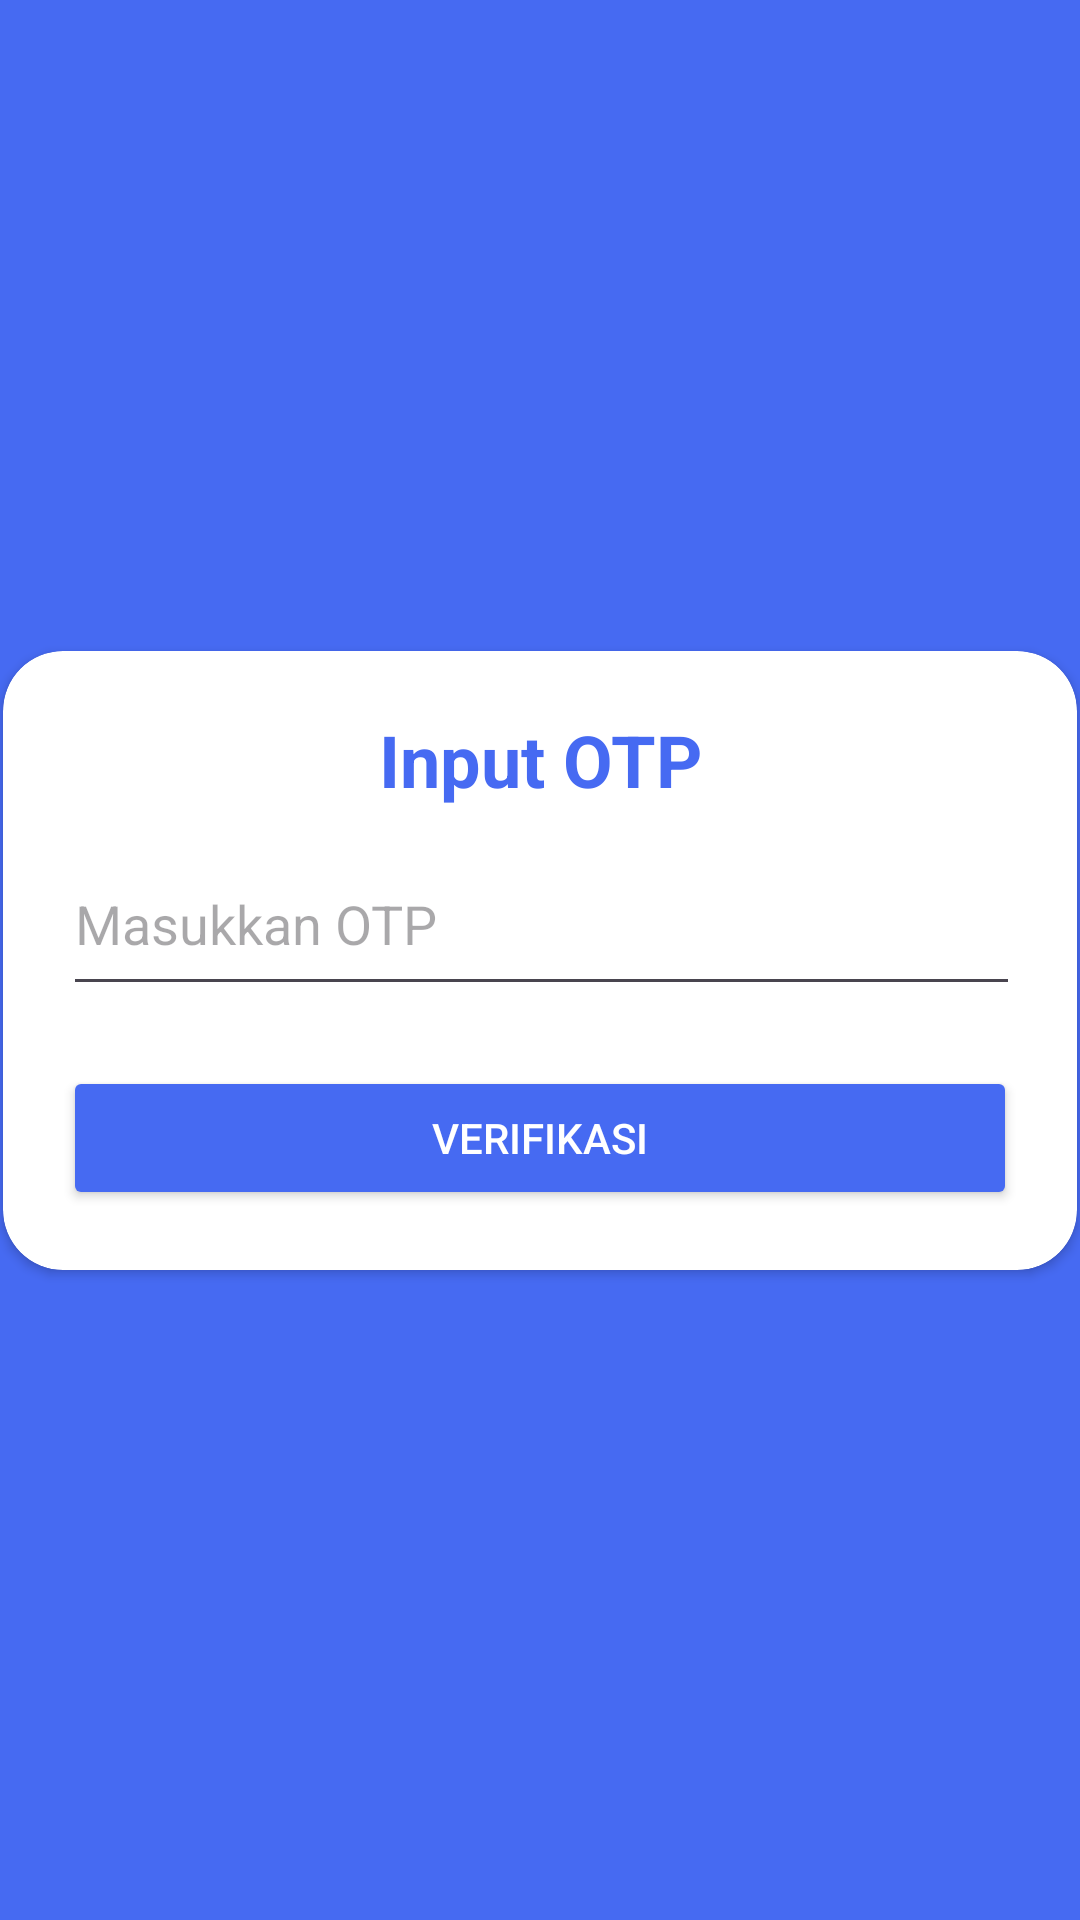

The Android layout XML behind this screen, and the referenced resources:
<!-- AndroidManifest.xml: application theme Theme.Psikotes -->
<!-- res/layout/activity_verify_otpactivity.xml -->
<?xml version="1.0" encoding="utf-8"?>
<androidx.constraintlayout.widget.ConstraintLayout
    xmlns:android="http://schemas.android.com/apk/res/android"
    xmlns:app="http://schemas.android.com/apk/res-auto"
    xmlns:tools="http://schemas.android.com/tools"
    android:id="@+id/main"
    android:background="@color/colorPrimary"
    android:layout_width="match_parent"
    android:layout_height="match_parent"
    tools:context=".VerifyOTPActivity">

    
    <androidx.cardview.widget.CardView
        android:id="@+id/card_login"
        android:layout_width="358dp"
        android:layout_height="wrap_content"
        android:background="@color/white"
        app:cardCornerRadius="20dp"
        app:layout_constraintBottom_toBottomOf="parent"
        app:layout_constraintEnd_toEndOf="parent"
        app:layout_constraintStart_toStartOf="parent"
        app:layout_constraintTop_toTopOf="parent"
        app:layout_constraintVertical_bias="0.5">

        <LinearLayout
            android:layout_width="match_parent"
            android:layout_height="wrap_content"
            android:orientation="vertical"
            android:padding="20dp">

            
            <TextView
                android:layout_width="match_parent"
                android:layout_height="wrap_content"
                android:layout_gravity="center"
                android:text="Input OTP"
                android:textAlignment="center"
                android:textColor="@color/colorPrimary"
                android:textSize="24sp"
                android:textStyle="bold" />

            
            <EditText
                android:id="@+id/otpEditText"
                android:layout_width="319dp"
                android:layout_height="58dp"
                android:layout_marginTop="8dp"
                android:hint="Masukkan OTP"
                android:inputType="textPassword" />

            
            <Button
                android:id="@+id/verifyButton"
                android:layout_width="match_parent"
                android:layout_height="wrap_content"
                android:layout_marginTop="20dp"
                android:backgroundTint="@color/colorAccent"
                android:textColor="@color/white"
                android:text="Verifikasi" />

        </LinearLayout>

    </androidx.cardview.widget.CardView>

</androidx.constraintlayout.widget.ConstraintLayout>
<!-- resources referenced by this layout -->
<resources>
  <color name="colorAccent">#466AF2</color>
  <color name="colorPrimary">#466AF2</color>
  <color name="white">#FFFFFFFF</color>
  <style name="Theme.Psikotes" parent="Base.Theme.Psikotes" />
  <style name="Base.Theme.Psikotes" parent="Theme.Material3.DayNight.NoActionBar">
          
          
      </style>
</resources>
